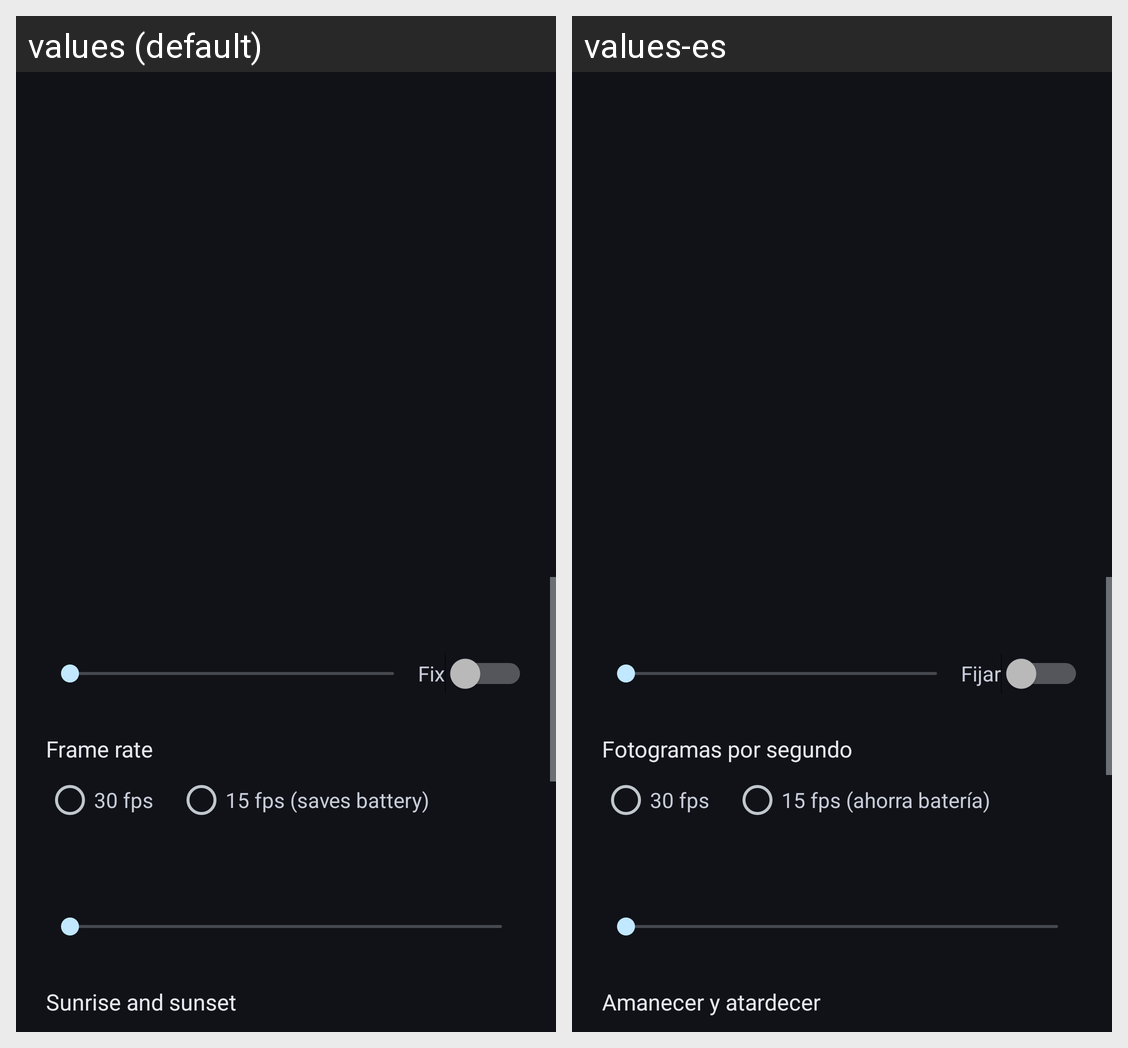

This grid shows one Android layout under two languages. Give, for every string resource on the screen, its name, the default text and each shown locale's text.
Android screen res/layout/activity_settings.xml rendered under 2 locales, left to right: values (default), values-es. Device: Nexus 5 (rendered at 1080×1920; each locale shown at half size, 540×960, under a caption strip naming it); theme AppTheme.
Strings drawn on this screen, with the default value and each locale's value (text and hints the layout hard-codes, and strings that could not be matched under every locale, appear in the picture but are not listed):

time_override
  values: Fix
  values-es: Fijar

fps_title
  values: Frame rate
  values-es: Fotogramas por segundo

fps_30
  values: 30 fps
  values-es: 30 fps

fps_15
  values: 15 fps (saves battery)
  values-es: 15 fps (ahorra batería)

hours_title
  values: Sunrise and sunset
  values-es: Amanecer y atardecer
